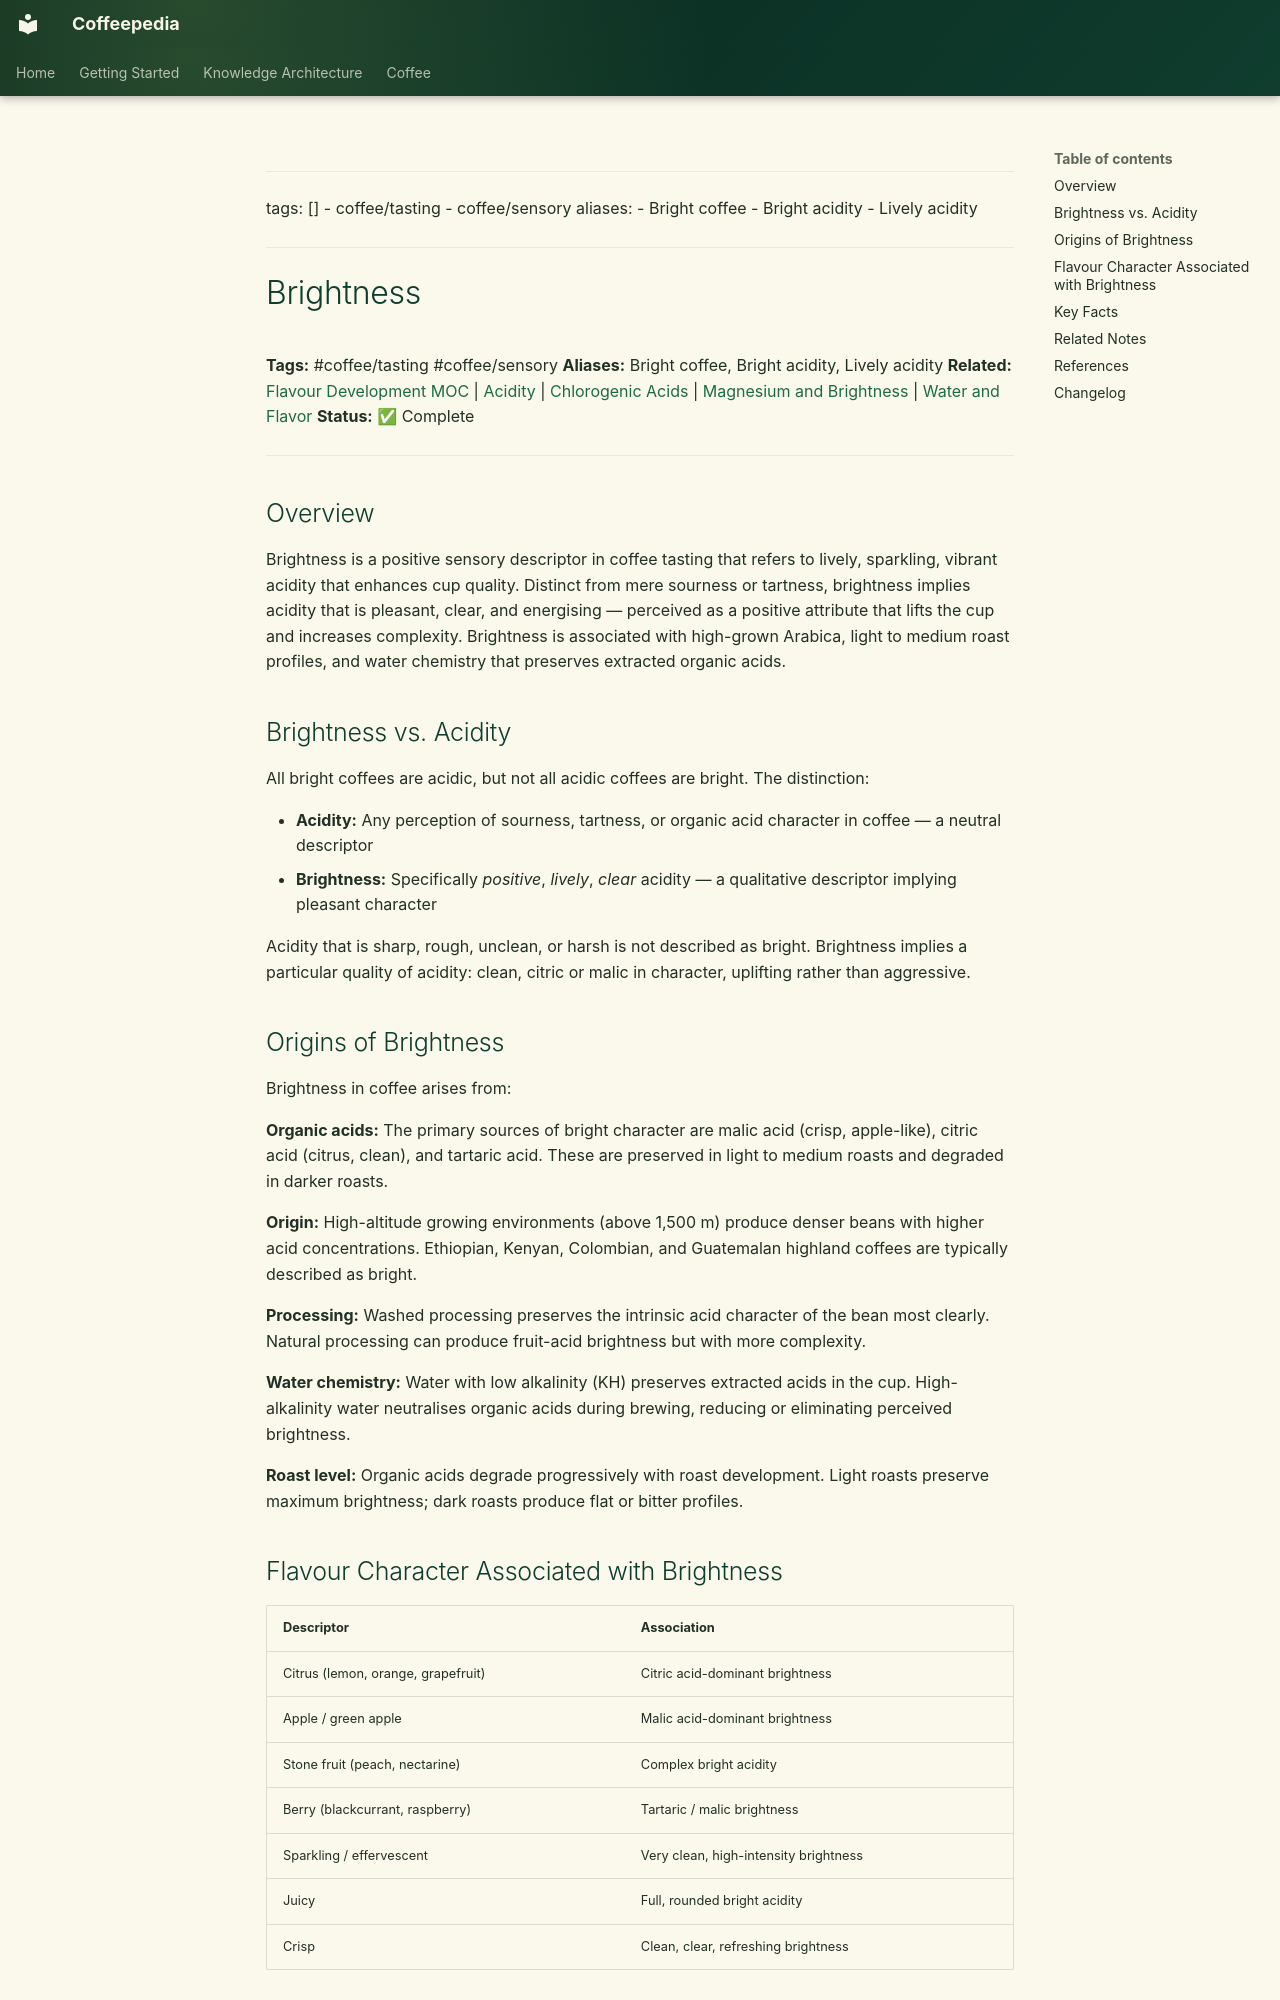

repository: Vauldt/all-about-coffee · page: coffee/tasting-coffee/brightness/index.html · generator: mkdocs

---
tags: []
  - coffee/tasting
  - coffee/sensory
aliases:
  - Bright coffee
  - Bright acidity
  - Lively acidity
---

# Brightness

**Tags:** #coffee/tasting #coffee/sensory
**Aliases:** Bright coffee, Bright acidity, Lively acidity
**Related:** [Flavour Development MOC](../maps-of-content/flavour-development-moc.md) | [Acidity](acidity.md) | [Chlorogenic Acids](chlorogenic-acids.md) | [Magnesium and Brightness](../coffee-brewing/magnesium-and-brightness.md) | [Water and Flavor](../coffee-brewing/water-and-flavor.md)
**Status:** ✅ Complete

---

## Overview

Brightness is a positive sensory descriptor in coffee tasting that refers to lively, sparkling, vibrant acidity that enhances cup quality. Distinct from mere sourness or tartness, brightness implies acidity that is pleasant, clear, and energising — perceived as a positive attribute that lifts the cup and increases complexity. Brightness is associated with high-grown Arabica, light to medium roast profiles, and water chemistry that preserves extracted organic acids.

## Brightness vs. Acidity

All bright coffees are acidic, but not all acidic coffees are bright. The distinction:

- **Acidity:** Any perception of sourness, tartness, or organic acid character in coffee — a neutral descriptor
- **Brightness:** Specifically *positive*, *lively*, *clear* acidity — a qualitative descriptor implying pleasant character

Acidity that is sharp, rough, unclean, or harsh is not described as bright. Brightness implies a particular quality of acidity: clean, citric or malic in character, uplifting rather than aggressive.

## Origins of Brightness

Brightness in coffee arises from:

**Organic acids:** The primary sources of bright character are malic acid (crisp, apple-like), citric acid (citrus, clean), and tartaric acid. These are preserved in light to medium roasts and degraded in darker roasts.

**Origin:** High-altitude growing environments (above 1,500 m) produce denser beans with higher acid concentrations. Ethiopian, Kenyan, Colombian, and Guatemalan highland coffees are typically described as bright.

**Processing:** Washed processing preserves the intrinsic acid character of the bean most clearly. Natural processing can produce fruit-acid brightness but with more complexity.

**Water chemistry:** Water with low alkalinity (KH) preserves extracted acids in the cup. High-alkalinity water neutralises organic acids during brewing, reducing or eliminating perceived brightness.

**Roast level:** Organic acids degrade progressively with roast development. Light roasts preserve maximum brightness; dark roasts produce flat or bitter profiles.
